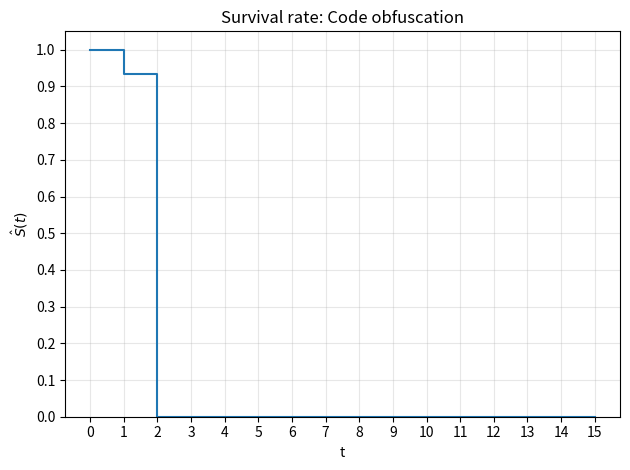

Source code (Python):
"""
Kaplan-Meier survival estimator plotting.

Each dataset is defined by:
    n0      : starting number of samples at t=0
    deaths  : list of length T, deaths[i-1] = number of samples that died
              at timestep i (i = 1..T). T is arbitrary per dataset.

S(0) = 1 by definition.
For t = 1..T:
    n_t = n0 - sum(deaths[0:t-1])   (number at risk just before t)
    S(t) = S(t-1) * (1 - deaths[t-1] / n_t)
"""

import matplotlib.pyplot as plt


def kaplan_meier(n0: int, deaths: list[int]) -> list[float]:
    """Return S(t) for t = 0..len(deaths), S[0] = S(0) = 1."""
    S = [1.0]
    n_at_risk = n0
    for d in deaths:
        if n_at_risk <= 0:
            S.append(S[-1])
            continue
        S.append(S[-1] * (1 - d / n_at_risk))
        n_at_risk -= d
    for i in range(len(S)):
        if S[i] <= 0:
            S[i] = 0.0
    return S

def plot_km(datasets: dict[str, dict]):
    """
    datasets: {name: {"n0": int, "deaths": [int, ...]}}
    One figure per dataset, step plot of S(t).
    """
    for name, data in datasets.items():
        n0 = data["n0"]
        deaths = data["deaths"]
        S = kaplan_meier(n0, deaths)
        t = list(range(len(S)))

        fig, ax = plt.subplots()
        ax.step(t, S, where="post")
        ax.set_title(f"Survival rate: {name}")
        ax.set_xlabel("t")
        ax.set_ylabel(r"$\hat{S}(t)$")
        ax.set_ylim(0, 1.05)
        ax.set_yticks([i/10 for i in range(11)])
        ax.set_xticks(t)
        ax.grid(True, alpha=0.3)
        fig.tight_layout()

    plt.show()


if __name__ == "__main__":
    # Example usage
    datasets = {
        "Code obfuscation": {"n0": 15, "deaths": [1, 14, 0, 0, 0, 0, 0, 0, 0, 0, 0, 0, 0, 0, 0]},
    }
    plot_km(datasets)
